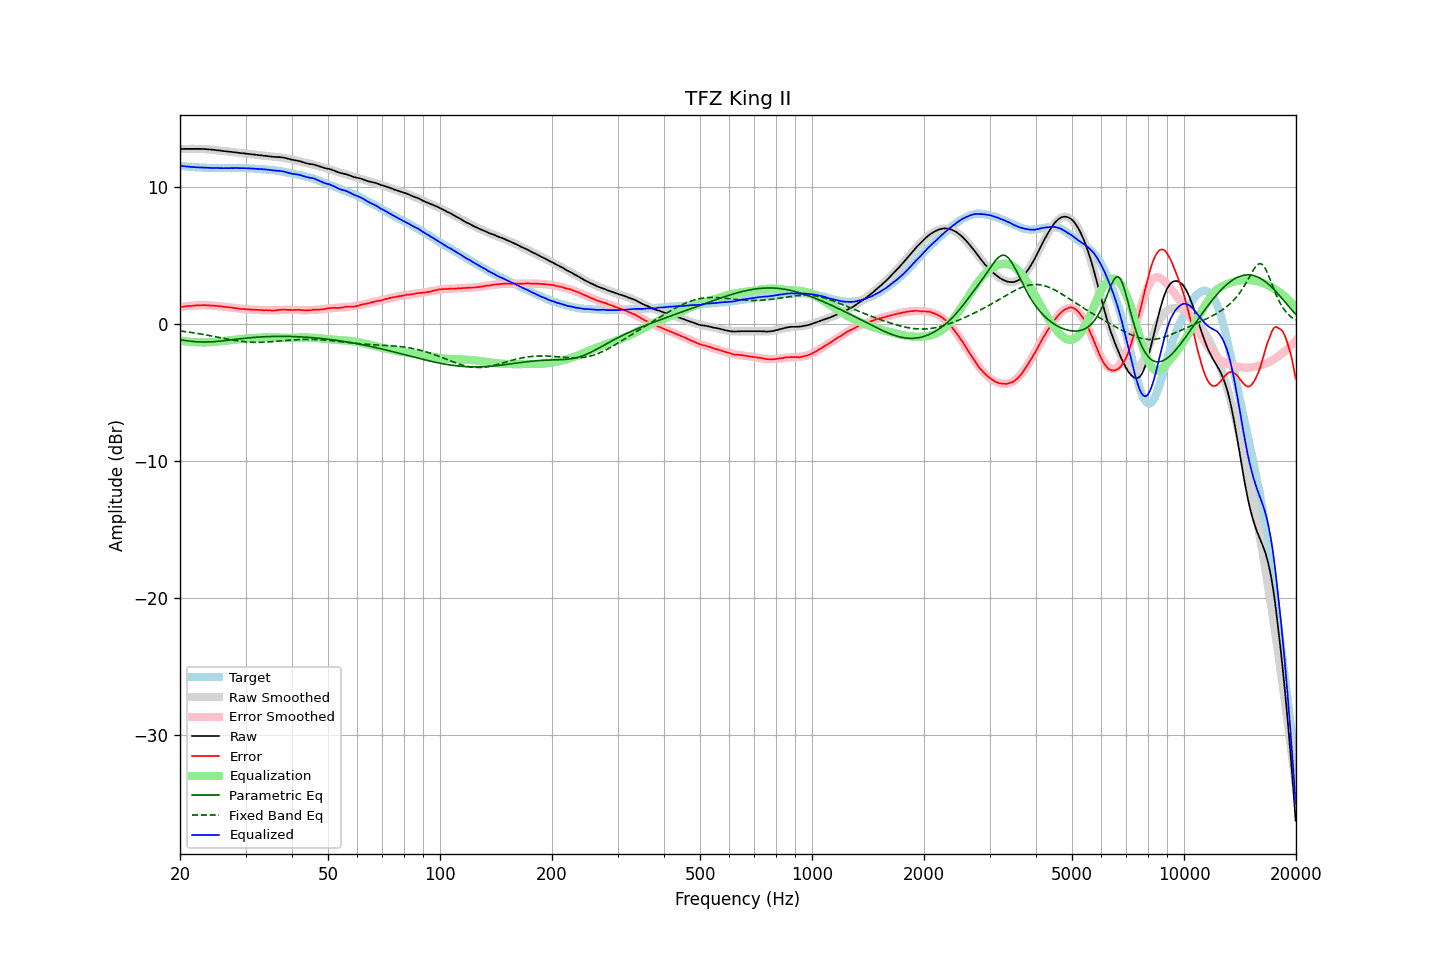

The table this chart was drawn from, first rows:
frequency, raw, error, smoothed, error_smoothed, equalization, parametric_eq, fixed_band_eq, equalized_raw, equalized_smoothed, target
20.00, 12.74, 1.22, 12.74, 1.21, -1.21, -1.16, -0.52, 11.53, 11.53, 11.53
20.20, 12.75, 1.24, 12.75, 1.23, -1.23, -1.18, -0.54, 11.52, 11.51, 11.52
20.40, 12.75, 1.25, 12.75, 1.25, -1.25, -1.19, -0.55, 11.50, 11.50, 11.50
20.61, 12.76, 1.27, 12.76, 1.27, -1.27, -1.21, -0.56, 11.49, 11.49, 11.49
20.81, 12.76, 1.29, 12.76, 1.28, -1.28, -1.23, -0.58, 11.48, 11.48, 11.47
21.02, 12.76, 1.30, 12.76, 1.30, -1.30, -1.24, -0.60, 11.47, 11.47, 11.46
21.23, 12.76, 1.31, 12.77, 1.31, -1.31, -1.26, -0.61, 11.45, 11.46, 11.45
21.44, 12.76, 1.30, 12.77, 1.32, -1.32, -1.27, -0.63, 11.44, 11.45, 11.46
21.66, 12.76, 1.32, 12.77, 1.33, -1.33, -1.28, -0.65, 11.43, 11.44, 11.44
21.87, 12.76, 1.32, 12.77, 1.34, -1.34, -1.30, -0.67, 11.43, 11.43, 11.44
22.09, 12.76, 1.35, 12.77, 1.34, -1.34, -1.30, -0.68, 11.42, 11.42, 11.42
22.31, 12.76, 1.35, 12.76, 1.35, -1.35, -1.31, -0.70, 11.41, 11.41, 11.42
22.54, 12.76, 1.36, 12.76, 1.35, -1.35, -1.32, -0.72, 11.41, 11.41, 11.41
22.76, 12.76, 1.36, 12.76, 1.36, -1.36, -1.32, -0.74, 11.41, 11.40, 11.40
22.99, 12.75, 1.36, 12.75, 1.36, -1.36, -1.32, -0.76, 11.40, 11.40, 11.39
23.22, 12.75, 1.37, 12.75, 1.36, -1.36, -1.33, -0.78, 11.40, 11.39, 11.38
23.45, 12.74, 1.35, 12.74, 1.36, -1.36, -1.32, -0.80, 11.39, 11.39, 11.39
23.69, 12.73, 1.35, 12.73, 1.35, -1.35, -1.32, -0.83, 11.38, 11.38, 11.38
23.92, 12.72, 1.35, 12.72, 1.35, -1.35, -1.32, -0.85, 11.37, 11.38, 11.37
24.16, 12.71, 1.34, 12.71, 1.34, -1.34, -1.31, -0.87, 11.37, 11.37, 11.38
24.40, 12.70, 1.33, 12.70, 1.33, -1.33, -1.31, -0.89, 11.37, 11.37, 11.37
24.65, 12.69, 1.32, 12.69, 1.32, -1.32, -1.30, -0.91, 11.37, 11.37, 11.37
24.89, 12.68, 1.31, 12.68, 1.31, -1.31, -1.29, -0.94, 11.37, 11.36, 11.37
25.14, 12.66, 1.30, 12.66, 1.30, -1.30, -1.28, -0.96, 11.36, 11.36, 11.36
25.39, 12.65, 1.29, 12.65, 1.29, -1.29, -1.27, -0.98, 11.36, 11.36, 11.36
25.65, 12.63, 1.28, 12.64, 1.28, -1.28, -1.26, -1.01, 11.36, 11.36, 11.36
25.91, 12.62, 1.27, 12.62, 1.26, -1.26, -1.25, -1.03, 11.36, 11.36, 11.35
26.16, 12.60, 1.24, 12.61, 1.25, -1.25, -1.24, -1.05, 11.35, 11.36, 11.36
26.43, 12.59, 1.23, 12.59, 1.24, -1.24, -1.22, -1.08, 11.35, 11.36, 11.36
26.69, 12.58, 1.22, 12.58, 1.22, -1.22, -1.21, -1.10, 11.36, 11.36, 11.36
26.96, 12.56, 1.21, 12.57, 1.21, -1.21, -1.20, -1.12, 11.35, 11.36, 11.36
27.23, 12.55, 1.20, 12.55, 1.20, -1.20, -1.18, -1.14, 11.36, 11.36, 11.35
27.50, 12.54, 1.19, 12.54, 1.18, -1.18, -1.17, -1.17, 11.36, 11.36, 11.35
27.77, 12.52, 1.16, 12.52, 1.17, -1.17, -1.15, -1.19, 11.36, 11.36, 11.36
28.05, 12.51, 1.16, 12.51, 1.15, -1.15, -1.14, -1.21, 11.36, 11.36, 11.36
28.33, 12.50, 1.14, 12.50, 1.14, -1.14, -1.12, -1.23, 11.36, 11.36, 11.36
28.62, 12.48, 1.12, 12.48, 1.12, -1.12, -1.11, -1.24, 11.36, 11.36, 11.36
28.90, 12.47, 1.11, 12.47, 1.11, -1.11, -1.10, -1.26, 11.36, 11.36, 11.37
29.19, 12.45, 1.09, 12.46, 1.10, -1.10, -1.08, -1.28, 11.35, 11.36, 11.36
29.48, 12.44, 1.08, 12.44, 1.09, -1.09, -1.07, -1.29, 11.35, 11.36, 11.36
29.78, 12.43, 1.08, 12.43, 1.08, -1.08, -1.06, -1.30, 11.36, 11.35, 11.36
30.08, 12.41, 1.06, 12.42, 1.07, -1.07, -1.05, -1.31, 11.35, 11.35, 11.35
30.38, 12.40, 1.06, 12.40, 1.06, -1.06, -1.03, -1.32, 11.34, 11.34, 11.34
30.68, 12.39, 1.06, 12.39, 1.05, -1.05, -1.02, -1.33, 11.34, 11.34, 11.34
30.99, 12.37, 1.04, 12.38, 1.04, -1.04, -1.01, -1.34, 11.33, 11.33, 11.33
31.30, 12.36, 1.03, 12.36, 1.03, -1.03, -1.00, -1.35, 11.33, 11.33, 11.33
31.61, 12.35, 1.03, 12.35, 1.03, -1.03, -0.99, -1.35, 11.32, 11.32, 11.32
31.93, 12.33, 1.03, 12.33, 1.02, -1.02, -0.98, -1.35, 11.31, 11.31, 11.30
32.24, 12.32, 1.02, 12.32, 1.02, -1.02, -0.97, -1.35, 11.30, 11.30, 11.30
32.57, 12.30, 1.01, 12.31, 1.01, -1.01, -0.96, -1.35, 11.29, 11.29, 11.29
32.89, 12.29, 1.01, 12.29, 1.00, -1.00, -0.96, -1.35, 11.29, 11.29, 11.29
33.22, 12.28, 1.00, 12.28, 1.00, -1.00, -0.95, -1.35, 11.28, 11.28, 11.28
33.55, 12.26, 0.99, 12.26, 0.99, -0.99, -0.94, -1.34, 11.27, 11.27, 11.27
33.89, 12.25, 0.99, 12.25, 0.99, -0.99, -0.94, -1.33, 11.26, 11.26, 11.26
34.23, 12.24, 1.00, 12.24, 0.99, -0.99, -0.93, -1.33, 11.26, 11.25, 11.24
34.57, 12.22, 0.98, 12.23, 0.98, -0.98, -0.93, -1.32, 11.24, 11.24, 11.24
34.92, 12.21, 0.99, 12.22, 0.99, -0.99, -0.92, -1.31, 11.23, 11.23, 11.22
35.27, 12.19, 0.96, 12.21, 0.99, -0.99, -0.92, -1.30, 11.21, 11.22, 11.23
35.62, 12.18, 0.97, 12.20, 0.99, -0.99, -0.92, -1.29, 11.19, 11.21, 11.21
35.97, 12.17, 0.97, 12.19, 0.99, -0.99, -0.92, -1.28, 11.18, 11.19, 11.20
... 635 more rows
